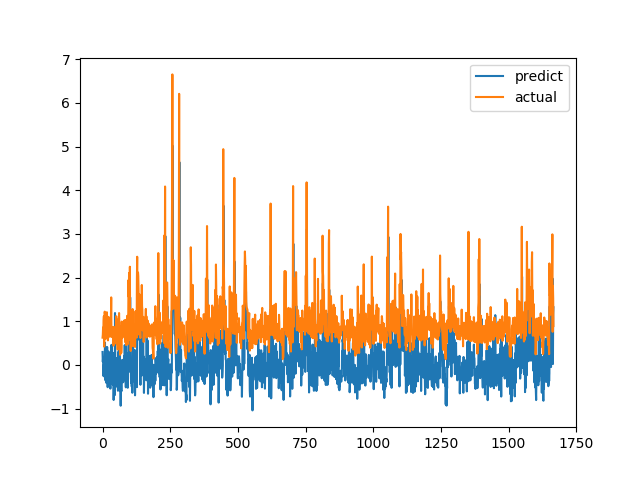

Values plotted in this chart, from the file beside it:
predict, actual
0.2964, 0.6238
0.0706, 0.6915
0.1622, 0.8558
-0.2339, 0.7094
-0.259, 1.015
0.00507, 1.116
-0.06504, 0.4183
-0.2042, 1.002
0.09008, 1.219
0.5075, 1.143
-0.176, 0.6528
-0.3551, 0.6747
0.2433, 0.601
-0.4052, 0.6695
0.394, 0.6538
0.09604, 0.7814
-0.1156, 1.206
0.4104, 0.8469
-0.2905, 0.8286
-0.5103, 0.6482
-0.1437, 0.5624
-0.266, 0.7183
0.3071, 1.1
-0.07682, 0.9542
-0.09839, 0.729
-0.4165, 0.6694
-0.08409, 0.8631
-0.2156, 0.6465
-0.4016, 0.8223
-0.5428, 0.9236
0.1305, 0.8301
-0.4337, 1.067
-0.03879, 1.546
0.4592, 0.6827
-0.1547, 0.6386
-0.08818, 0.6464
-0.07845, 0.6881
-0.1692, 0.7274
0.277, 0.65
-0.4596, 0.8694
-0.2824, 0.4409
-0.8029, 0.4519
-0.5279, 0.7575
-0.1937, 0.4952
-0.3142, 0.6851
-0.6926, 0.7244
1.188, 0.8654
0.1368, 0.74
-0.1183, 0.8071
-0.2138, 0.8204
-0.2303, 1.114
0.1567, 1.109
0.005779, 0.4751
-0.4976, 1.039
0.1007, 0.9458
-0.03297, 0.7878
-0.04192, 0.3505
-0.5915, 0.9368
0.03825, 0.9868
0.305, 0.647
... 1,607 more rows
